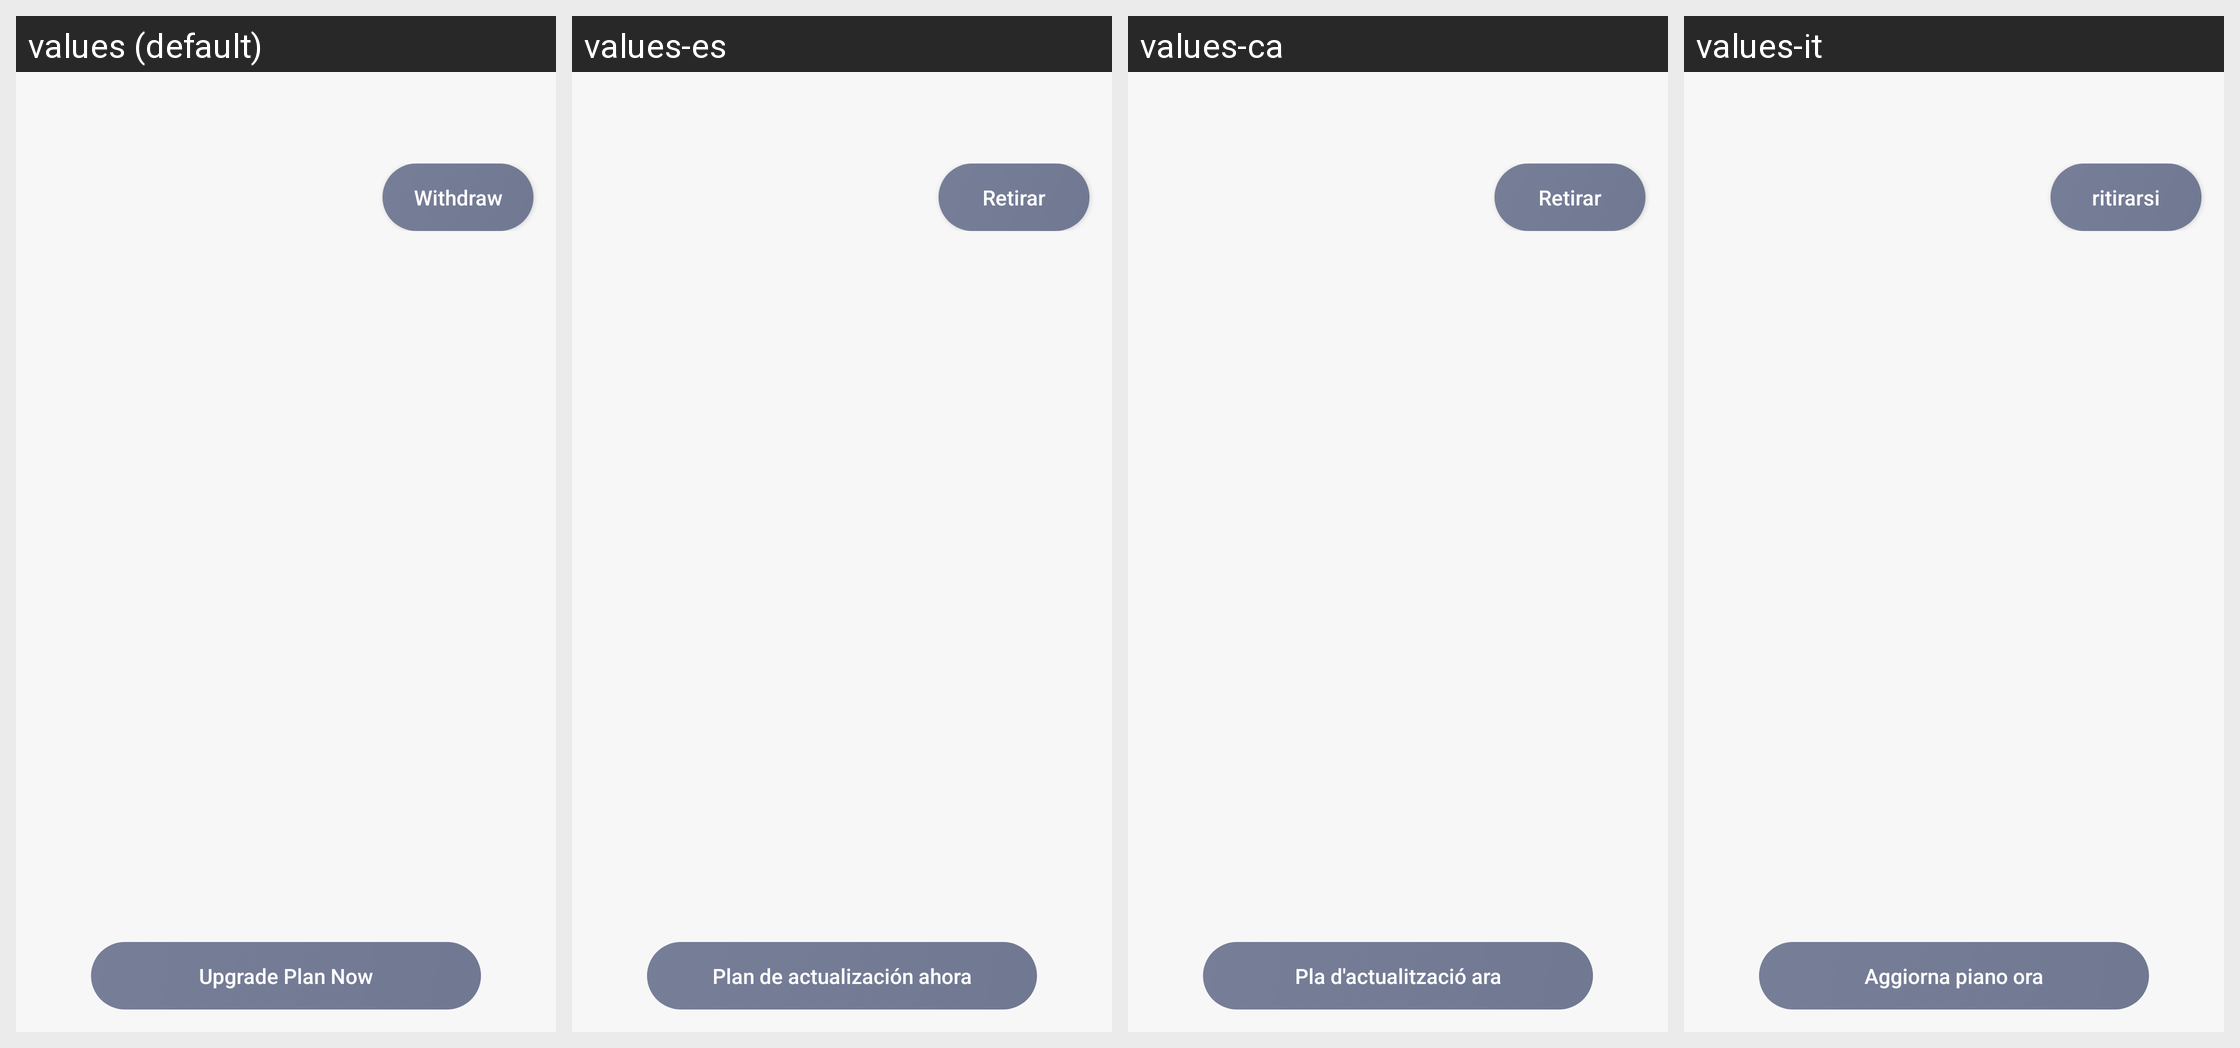

Strings drawn on this Android screen and how each of the app's shown locales translates them:
Android screen res/layout/activity_recruiter_subscription_wallet.xml rendered under 4 locales, left to right: values (default), values-es, values-ca, values-it. Device: Nexus 5 (rendered at 1080×1920; each locale shown at half size, 540×960, under a caption strip naming it); theme AppTheme.
Other locales in the repository, not shown: values-de, values-fr, values-in, values-nl, values-ru, values-uk.
Strings drawn on this screen, with the default value and each locale's value (text and hints the layout hard-codes, and strings that could not be matched under every locale, appear in the picture but are not listed):

withdraw
  values: Withdraw
  values-es: Retirar
  values-ca: Retirar
  values-it: ritirarsi

Upgrade_Plan_Now
  values: Upgrade Plan Now
  values-es: Plan de actualización ahora
  values-ca: Pla d'actualització ara
  values-it: Aggiorna piano ora
